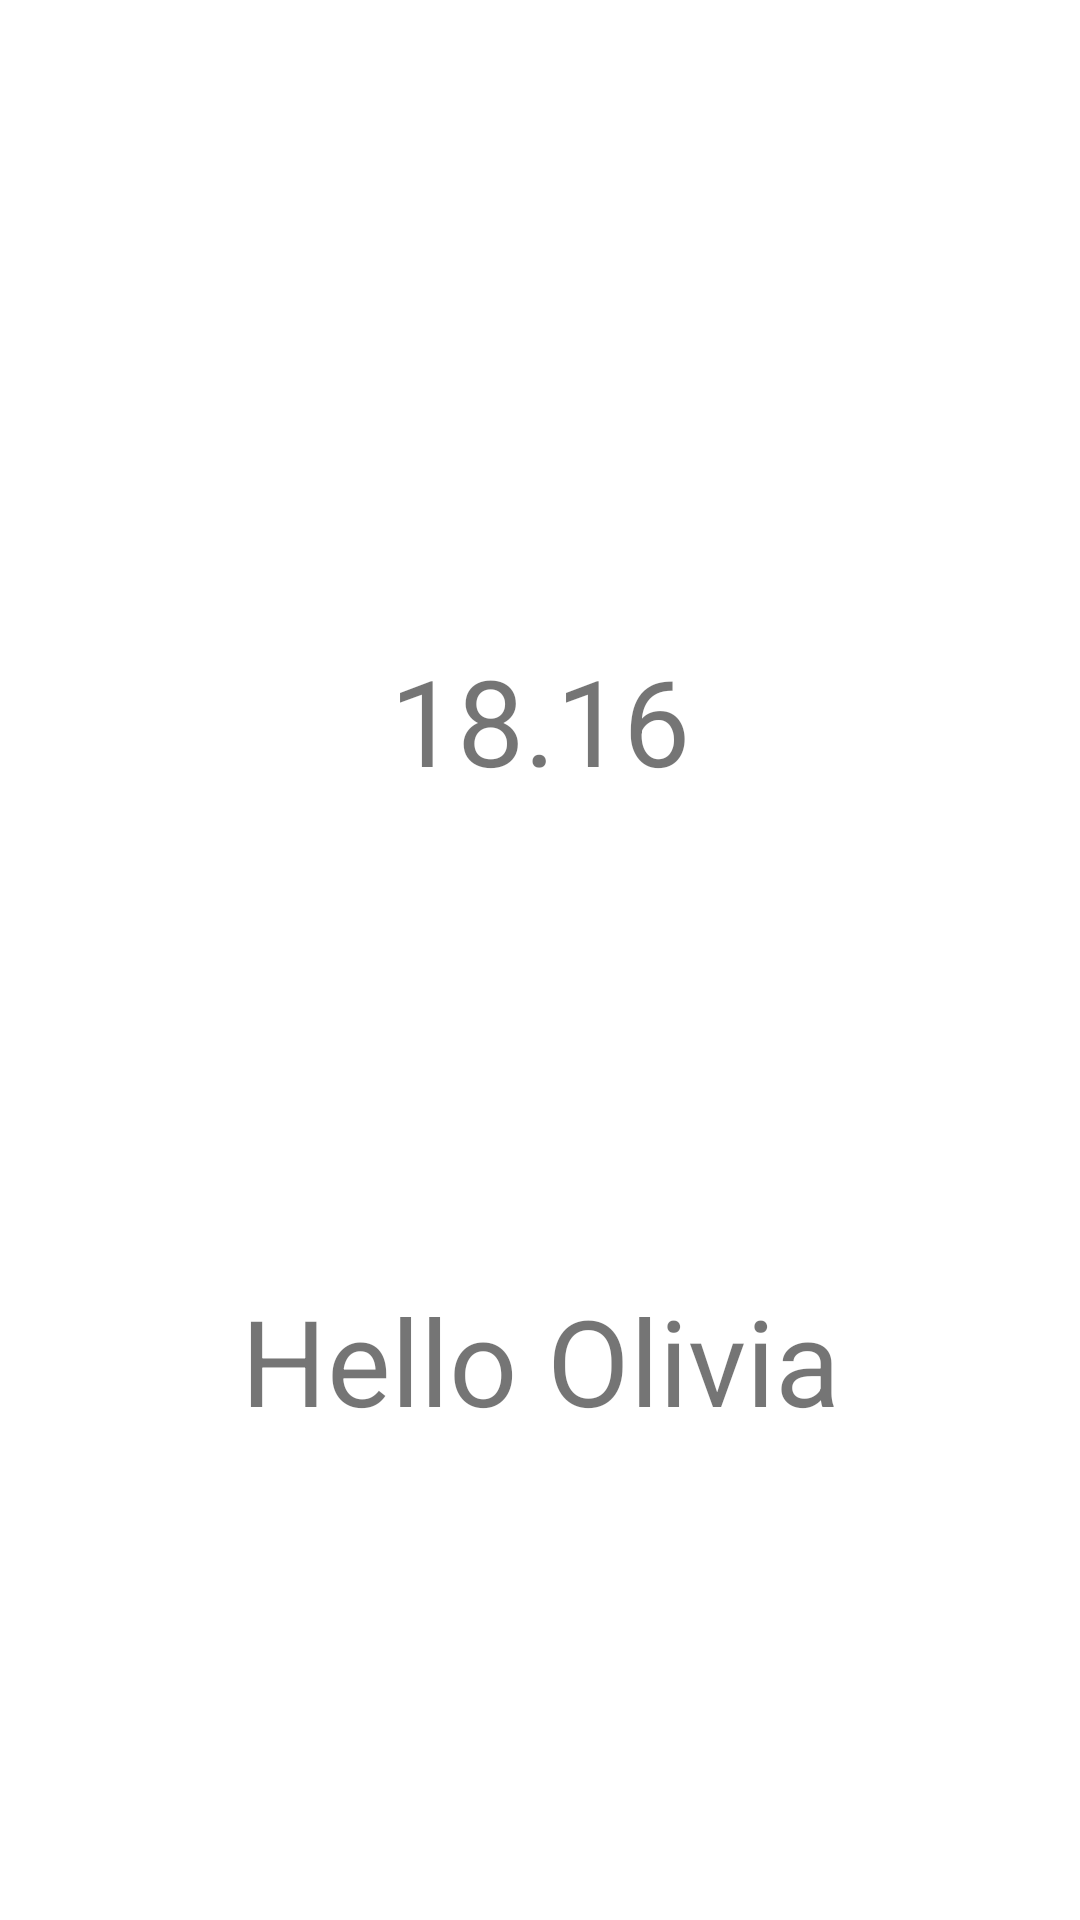

Layout XML and referenced resources for this Android screen:
<!-- AndroidManifest.xml: application theme Theme.AndriiRabinovychBMI -->
<!-- res/layout/dialog_fragment_results.xml -->
<?xml version="1.0" encoding="utf-8"?>
<androidx.constraintlayout.widget.ConstraintLayout xmlns:android="http://schemas.android.com/apk/res/android"
    xmlns:app="http://schemas.android.com/apk/res-auto"
    android:layout_width="match_parent"
    android:layout_height="match_parent"
    xmlns:tools="http://schemas.android.com/tools">

    <TextView
        android:id="@+id/tvBmi"
        android:layout_width="wrap_content"
        android:layout_height="wrap_content"
        app:layout_constraintVertical_chainStyle="packed"
        app:layout_constraintBottom_toBottomOf="@id/tvNameAndCondition"
        app:layout_constraintEnd_toEndOf="parent"
        app:layout_constraintStart_toStartOf="parent"
        app:layout_constraintTop_toTopOf="parent"
        android:text="18.16"
        android:textSize="40sp"/>

    <TextView
        android:id="@+id/tvNameAndCondition"
        android:layout_width="wrap_content"
        android:layout_height="wrap_content"
        android:text="@string/name_and_result"
        android:textAlignment="center"
        android:textSize="40sp"
        app:layout_constraintBottom_toBottomOf="parent"
        app:layout_constraintEnd_toEndOf="parent"
        app:layout_constraintStart_toStartOf="parent"
        app:layout_constraintTop_toBottomOf="@id/tvBmi"/>


</androidx.constraintlayout.widget.ConstraintLayout>
<!-- resources referenced by this layout -->
<resources>
  <string name="name_and_result">Hello Olivia</string>
  <style name="Theme.AndriiRabinovychBMI" parent="Theme.MaterialComponents.DayNight.DarkActionBar">
          
          <item name="colorPrimary">@color/purple_500</item>
          <item name="colorPrimaryVariant">@color/purple_700</item>
          <item name="colorOnPrimary">@color/white</item>
          
          <item name="colorSecondary">@color/teal_200</item>
          <item name="colorSecondaryVariant">@color/teal_700</item>
          <item name="colorOnSecondary">@color/black</item>
          
          <item name="android:statusBarColor" tools:targetApi="l">?attr/colorPrimaryVariant</item>
          
      </style>
  <!-- not gathered from this repository: default colours our renderer supplied (Android Studio template values) -->
  <color name="purple_500">#FF6200EE</color>
  <color name="purple_700">#FF3700B3</color>
  <color name="teal_200">#FF03DAC5</color>
  <color name="teal_700">#FF018786</color>
  <color name="black">#FF000000</color>
  <color name="white">#FFFFFFFF</color>
</resources>
